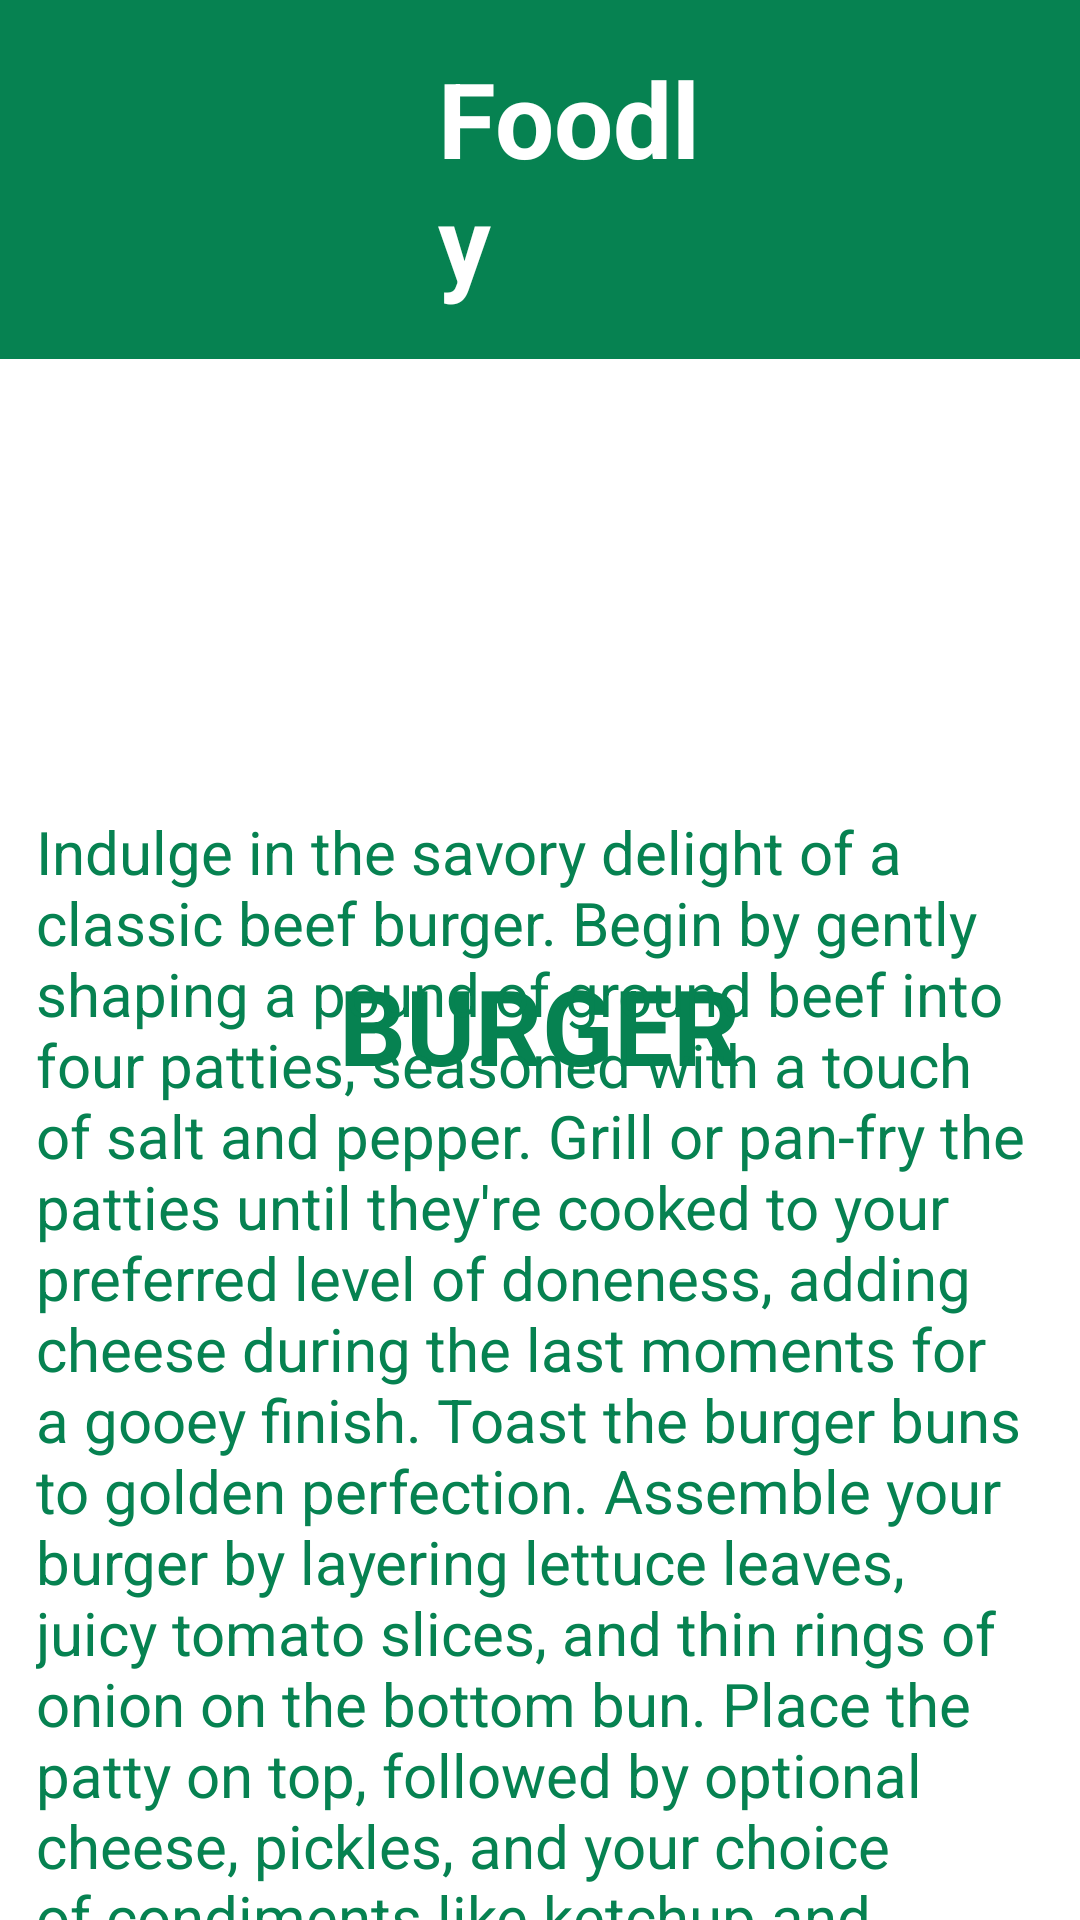

Layout XML and referenced resources for this Android screen:
<!-- AndroidManifest.xml: application theme Theme.Lovify -->
<!-- res/layout/activity_burger_screen.xml -->
<?xml version="1.0" encoding="utf-8"?>
<RelativeLayout xmlns:android="http://schemas.android.com/apk/res/android"
    xmlns:app="http://schemas.android.com/apk/res-auto"
    xmlns:tools="http://schemas.android.com/tools"
    android:layout_width="match_parent"
    android:layout_height="match_parent"
    tools:context=".BurgerScreen">

    <include
        android:id="@+id/toolBar"
        layout="@layout/toolbar"
        android:layout_width="match_parent"
        android:layout_height="wrap_content"
        app:layout_constraintTop_toTopOf="parent"
        app:layout_constraintStart_toStartOf="parent"
        app:layout_constraintEnd_toEndOf="parent" />

    <androidx.viewpager.widget.ViewPager
        android:id="@+id/vpgr"
        android:layout_width="match_parent"
        android:layout_height="400dp"
        app:layout_constraintBottom_toTopOf="@+id/txtBurger"
        app:layout_constraintEnd_toEndOf="parent"
        app:layout_constraintHorizontal_bias="0.0"
        app:layout_constraintStart_toStartOf="parent"
        app:layout_constraintTop_toBottomOf="@id/toolBar"
        app:layout_constraintVertical_bias="0.0" >
    </androidx.viewpager.widget.ViewPager>

    <TextView
        android:id="@+id/txtBurger"
        android:layout_width="wrap_content"
        android:layout_height="wrap_content"
        android:layout_alignParentBottom="true"
        android:layout_centerHorizontal="true"
        android:layout_marginBottom="275dp"
        android:text="Burger"
        android:textAllCaps="true"
        android:textColor="@color/green"
        android:textSize="35dp"
        android:textStyle="bold"
        app:layout_constraintEnd_toEndOf="parent"
        app:layout_constraintHorizontal_bias="0.498"
        app:layout_constraintStart_toStartOf="parent"
        tools:layout_editor_absoluteY="474dp" />

    <TextView
        android:id="@+id/txtBurgerRecipe"
        android:layout_width="wrap_content"
        android:layout_height="wrap_content"
        android:layout_alignParentStart="true"
        android:layout_alignParentEnd="true"
        android:layout_alignParentBottom="true"
        android:layout_centerHorizontal="true"
        android:layout_marginStart="5dp"
        android:layout_marginLeft="12dp"
        android:layout_marginEnd="-4dp"
        android:layout_marginRight="12dp"
        android:layout_marginBottom="-131dp"
        android:text="@string/burgerrecipe"
        android:textColor="@color/green"
        android:textSize="20dp"
        app:layout_constraintBottom_toBottomOf="parent"
        app:layout_constraintEnd_toEndOf="parent"
        app:layout_constraintHorizontal_bias="0.0"
        app:layout_constraintStart_toStartOf="parent"
        app:layout_constraintTop_toBottomOf="@id/txtBurger"
        app:layout_constraintVertical_bias="0.0" />


    









</RelativeLayout>
<!-- res/layout/toolbar.xml (included above) -->
<?xml version="1.0" encoding="utf-8"?>

<RelativeLayout xmlns:android="http://schemas.android.com/apk/res/android"
    android:layout_width="match_parent"
    android:layout_height="wrap_content"
    android:background="@color/green">

    <RelativeLayout
        android:layout_width="match_parent"
        android:layout_height="wrap_content"
        android:padding="16dp">

        <ImageView
            android:id="@+id/imgViewMenu"
            android:layout_width="50dp"
            android:layout_height="50dp"
            android:layout_centerVertical="true"
            android:src="@drawable/ic_baseline_menu_24" />

        <TextView
            android:id="@+id/txtAppName"
            android:layout_width="wrap_content"
            android:layout_height="wrap_content"
            android:layout_alignParentStart="true"
            android:layout_alignParentTop="true"
            android:layout_marginStart="130dp"
            android:layout_marginEnd="97dp"
            android:text="Foodly"
            android:layout_centerVertical="true"
            android:textAlignment="center"
            android:textColor="@color/white"
            android:textSize="35dp"
            android:textStyle="bold" />

        <ImageView
            android:id="@+id/imgviewPlus"
            android:layout_width="50dp"
            android:layout_height="50dp"
            android:layout_alignParentEnd="true"
            android:src="@drawable/ic_baseline_add_circle_24"/>
    </RelativeLayout>

</RelativeLayout>
<!-- resources referenced by this layout -->
<resources>
  <color name="green">#068251</color>
  <color name="white">#FFFFFFFF</color>
  <string name="burgerrecipe">Indulge in the savory delight of a classic beef burger. Begin by gently shaping a pound of ground beef into four patties, seasoned with a touch of salt and pepper. Grill or pan-fry the patties until they're cooked to your preferred level of doneness, adding cheese during the last moments for a gooey finish. Toast the burger buns to golden perfection. Assemble your burger by layering lettuce leaves, juicy tomato slices, and thin rings of onion on the bottom bun. Place the patty on top, followed by optional cheese, pickles, and your choice of condiments like ketchup and mustard. Crown the burger with the top bun and savor the harmonious blend of flavors and textures. Serve alongside your favorite sides and relish this timeless culinary pleasure.</string>
  <style name="Theme.Lovify" parent="Theme.MaterialComponents.Light.NoActionBar">
          
          <item name="colorPrimary">@color/green</item>
          <item name="colorPrimaryVariant">@color/green</item>
          <item name="colorOnPrimary">@color/white</item>
          
          <item name="colorSecondary">@color/teal_200</item>
          <item name="colorSecondaryVariant">@color/teal_700</item>
          <item name="colorOnSecondary">@color/black</item>
          
          <item name="android:statusBarColor">?attr/colorPrimaryVariant</item>
          
      </style>
  <color name="teal_200">#FF03DAC5</color>
  <color name="teal_700">#FF018786</color>
  <color name="black">#FF000000</color>
</resources>
